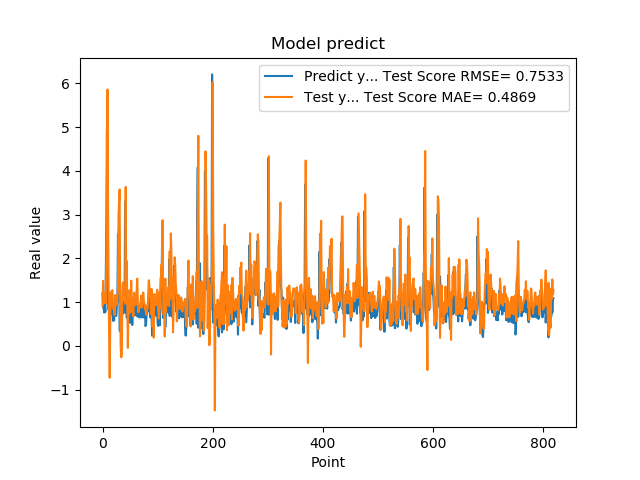

The file beside this chart, header and first rows:
1.201630949974060059e+00, 9.016831714762170158e-01
8.802530169486999512e-01, 1.484083214027592579e+00
8.531429767608642578e-01, 9.723112612032563939e-01
7.591750025749206543e-01, 1.195022068973725871e+00
1.005007982254028320e+00, 1.110475354321900587e+00
7.687720060348510742e-01, 1.029999310679984736e+00
1.740013241767883301e+00, 9.736639621353740948e-01
2.913533687591552734e+00, 1.995806132065761851e+00
4.963075160980224609e+00, 3.417190485266249134e+00
1.471215128898620605e+00, 5.860153836737223010e+00
1.000648975372314453e+00, 3.119966967377893141e+00
8.220189809799194336e-01, 1.354874367837929361e+00
9.362199902534482643e-01, 1.819569086674051595e-01
5.486897230148315430e-01, -7.318001554679907095e-01
1.111255049705505371e+00, 4.508938568721359563e-01
7.148039937019348145e-01, 1.222295294380695507e+00
1.052167057991027832e+00, 9.233090179984541068e-01
8.955980539321898304e-01, 1.261657294686557851e+00
7.769405245780944824e-01, 1.271458610676689194e+00
5.699509978294372559e-01, 9.027681125918356475e-01
8.244060277938842773e-01, 8.317536593316077198e-01
5.800840258598327637e-01, 8.765828609049998166e-01
9.488009810447691761e-01, 7.033648891614991960e-01
7.918390035629272461e-01, 1.159644998348122957e+00
6.937990188598632812e-01, 1.113432586662310264e+00
6.834830045700073242e-01, 9.291070459911310309e-01
9.433320164680479847e-01, 9.860178306093907441e-01
1.032713770866394043e+00, 1.055066267041069983e+00
2.556216001510620117e+00, 1.275077520796147557e+00
2.464895963668823242e+00, 2.972551440655828880e+00
2.728049993515014204e+00, 3.275343301253248907e+00
3.558506965637206476e-01, 3.573110482071462979e+00
3.262020051479339600e-01, 1.009179615310667355e+00
3.781589865684509277e-01, -4.423881082287985794e-02
6.306380033493041992e-01, -2.637710668164273131e-01
8.854129910469055176e-01, -1.830558800003328490e-01
9.743152856826782227e-01, 1.236260289093412457e+00
7.307389974594116211e-01, 1.450087972497426714e+00
9.521890282630921520e-01, 1.220438280794802877e+00
1.011654973030090332e+00, 1.284867195833856002e+00
7.643579840660095215e-01, 1.206289457382813568e+00
3.306220054626464844e+00, 9.609559219290756404e-01
7.543110251426696777e-01, 3.632674890713255778e+00
1.409499049186706321e+00, 1.399997499858627759e+00
6.401469707489013672e-01, 1.938676968280345081e+00
8.640019893646240234e-01, 9.190330385035850869e-01
8.469420075416564941e-01, -4.771108575365616555e-02
7.976629734039306641e-01, 1.060125634388694893e+00
9.555831551551821068e-01, 7.345328605198586658e-01
9.546210169792175293e-01, 1.272279523449503014e+00
5.251880288124084473e-01, 1.174687676526946500e+00
1.275226235389709695e+00, 7.649915132324190958e-01
8.355640172958374023e-01, 1.489867912720236554e+00
7.640249729156494141e-01, 1.005825954568703606e+00
4.752210080623626154e-01, 1.005087273124763092e+00
7.414129972457885742e-01, 8.080678346409531088e-01
1.069700956344604492e+00, 6.687448787544530981e-01
7.892770171165466309e-01, 1.213297949093363748e+00
6.914690136909484863e-01, 1.074952618962028206e+00
7.093830108642578125e-01, 1.124537949993697827e+00
1.115731000900268555e+00, 9.295462182057464551e-01
... 759 more rows
